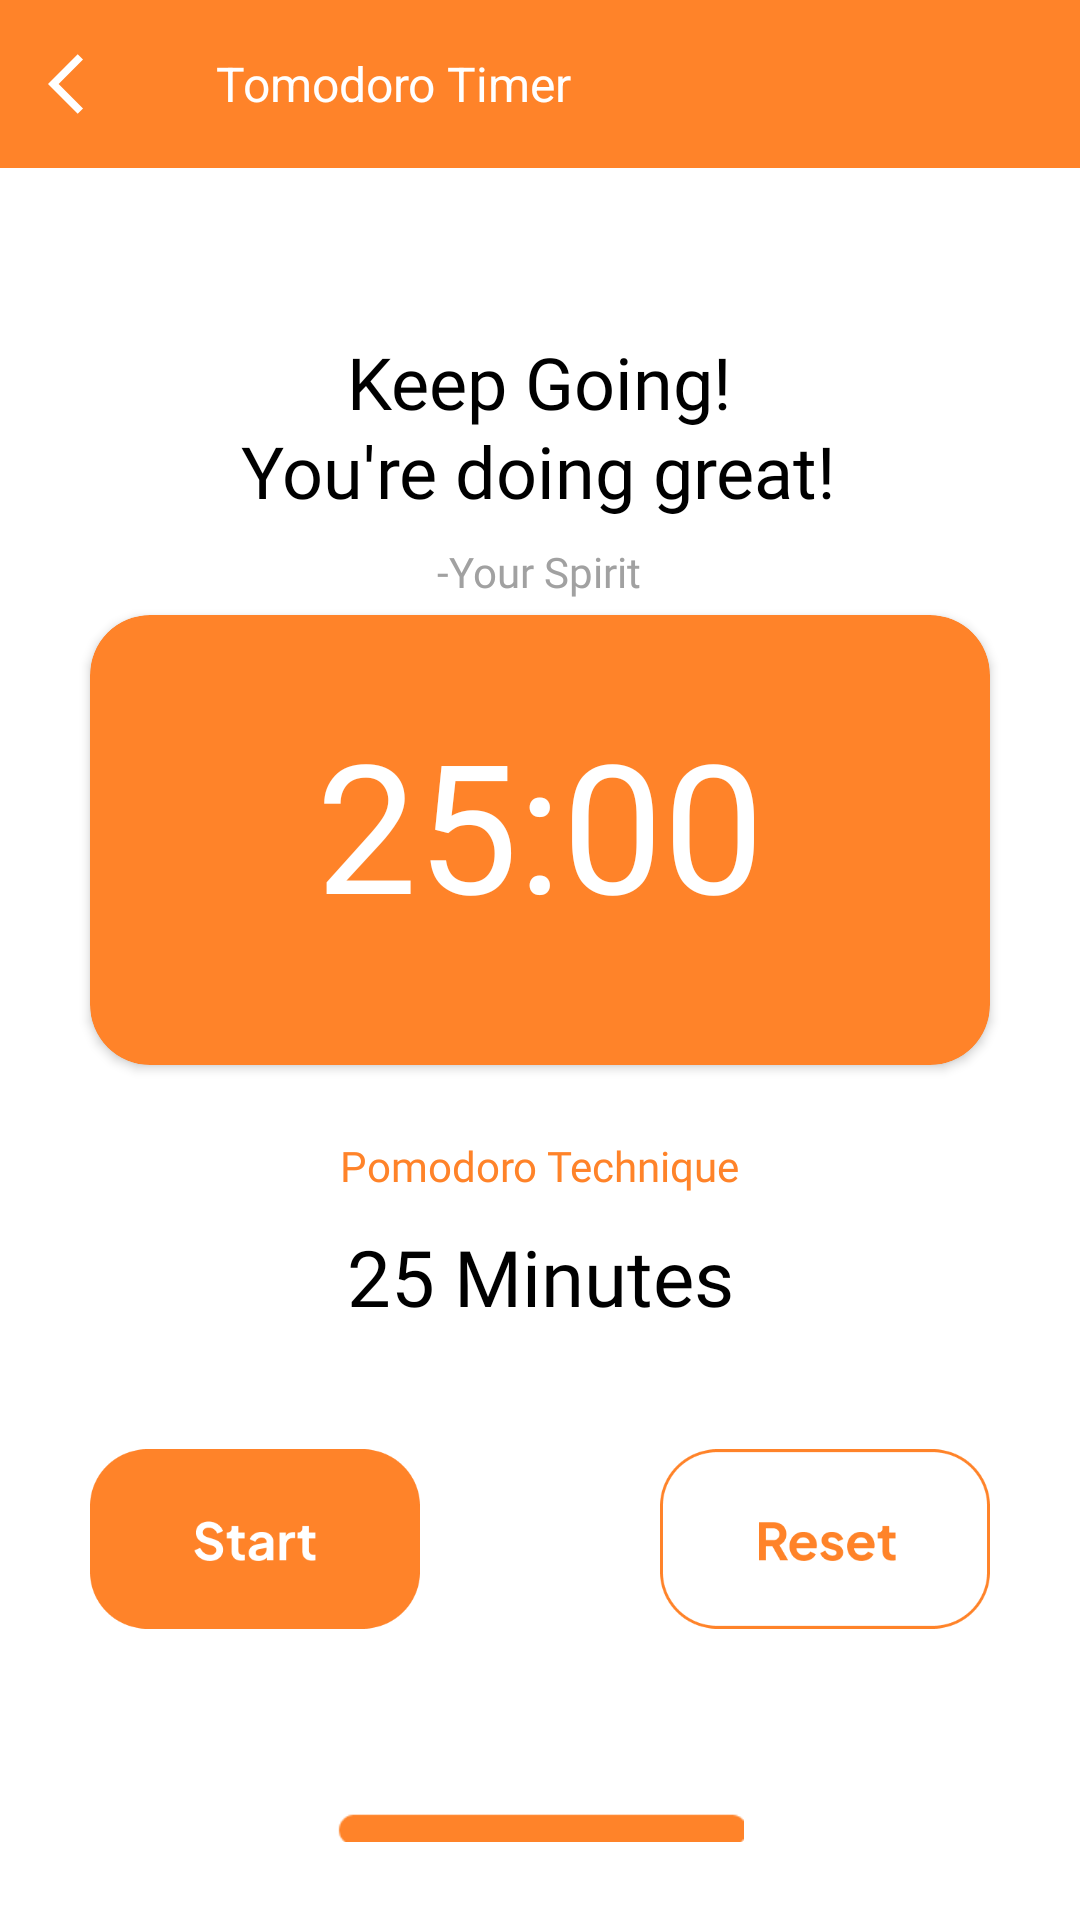

This screen was rendered from an Android layout file. Write that file and the resources it references.
<!-- AndroidManifest.xml: application theme Theme.Tomodoro -->
<!-- res/layout/activity_timer25.xml -->
<androidx.constraintlayout.widget.ConstraintLayout xmlns:android="http://schemas.android.com/apk/res/android"
    xmlns:app="http://schemas.android.com/apk/res-auto"
    xmlns:tools="http://schemas.android.com/tools"
    android:layout_width="match_parent"
    android:layout_height="match_parent"
    tools:context="com.pendekarsoftware.tomodoro.Timer.timer25.Timer25Activity">

    <androidx.appcompat.widget.Toolbar
        android:id="@+id/toolbar"
        android:layout_width="match_parent"
        android:layout_height="wrap_content"
        android:background="@color/main_color"
        android:minHeight="?attr/actionBarSize"
        android:theme="?attr/actionBarTheme"
        app:layout_constraintEnd_toEndOf="parent"
        app:layout_constraintStart_toStartOf="parent"
        app:layout_constraintTop_toTopOf="parent"
        app:navigationIcon="@drawable/ic_back"
        app:title="@string/TitleTimer"
        app:titleTextAppearance="@style/ToolbarAppearance"
        app:titleTextColor="@color/white" />

    <androidx.cardview.widget.CardView
        android:id="@+id/cardView3"
        android:layout_width="300dp"
        android:layout_height="150dp"
        android:layout_marginBottom="80dp"
        app:cardBackgroundColor="@color/main_color"
        app:cardCornerRadius="20dp"
        app:layout_constraintBottom_toBottomOf="parent"
        app:layout_constraintEnd_toEndOf="parent"
        app:layout_constraintStart_toStartOf="parent"
        app:layout_constraintTop_toTopOf="parent">

        <androidx.constraintlayout.widget.ConstraintLayout
            android:layout_width="match_parent"
            android:layout_height="167dp">

            <TextView
                android:id="@+id/text_view_countdown"
                android:layout_width="220dp"
                android:layout_height="87dp"
                android:layout_marginBottom="28dp"
                android:fontFamily="@font/plusjakartasans_bold"
                android:gravity="center"
                android:text="@string/tImer25"
                android:textColor="@color/white"
                android:textSize="60sp"
                app:layout_constraintBottom_toBottomOf="parent"
                app:layout_constraintEnd_toEndOf="parent"
                app:layout_constraintStart_toStartOf="parent"
                app:layout_constraintTop_toTopOf="parent" />
        </androidx.constraintlayout.widget.ConstraintLayout>
    </androidx.cardview.widget.CardView>

    <TextView
        android:id="@+id/motivation1"
        android:layout_width="wrap_content"
        android:layout_height="wrap_content"
        android:layout_marginTop="55dp"
        android:fontFamily="@font/plusjakartasans_semibold"
        android:text="@string/motivation"
        android:textColor="@color/black"
        android:textSize="24sp"
        app:layout_constraintEnd_toEndOf="parent"
        app:layout_constraintStart_toStartOf="parent"
        app:layout_constraintTop_toBottomOf="@+id/toolbar" />

    <TextView
        android:id="@+id/motivation2"
        android:layout_width="wrap_content"
        android:layout_height="wrap_content"
        android:layout_marginTop="-3dp"
        android:fontFamily="@font/plusjakartasans_semibold"
        android:text="@string/motivation2"
        android:textColor="@color/black"
        android:textSize="24sp"
        app:layout_constraintEnd_toEndOf="parent"
        app:layout_constraintHorizontal_bias="0.497"
        app:layout_constraintStart_toStartOf="parent"
        app:layout_constraintTop_toBottomOf="@+id/motivation1" />

    <TextView
        android:id="@+id/motivationsource"
        android:layout_width="wrap_content"
        android:layout_height="wrap_content"
        android:layout_marginTop="8dp"
        android:fontFamily="@font/plusjakartasans_semibold"
        android:text="@string/motivationsource"
        android:textColor="@color/silver"
        android:textSize="14sp"
        app:layout_constraintEnd_toEndOf="@+id/motivation2"
        app:layout_constraintStart_toStartOf="@id/motivation2"
        app:layout_constraintTop_toBottomOf="@id/motivation2" />

    <TextView
        android:id="@+id/textView3"
        android:layout_width="wrap_content"
        android:layout_height="wrap_content"
        android:layout_marginTop="24dp"
        android:text="@string/pomodoro_technique"
        app:fontFamily="@font/plusjakartasans_semibold"
        android:textColor="@color/main_color"
        app:layout_constraintEnd_toEndOf="@+id/cardView3"
        app:layout_constraintStart_toStartOf="@+id/cardView3"
        app:layout_constraintTop_toBottomOf="@+id/cardView3" />

    <TextView
        android:id="@+id/textView4"
        android:layout_width="wrap_content"
        android:layout_height="wrap_content"
        android:layout_marginTop="10dp"
        android:text="@string/min25"
        android:textColor="@color/black"
        android:textSize="26sp"
        app:fontFamily="@font/plusjakartasans_bold"
        app:layout_constraintEnd_toEndOf="@+id/textView3"
        app:layout_constraintStart_toStartOf="@+id/textView3"
        app:layout_constraintTop_toBottomOf="@+id/textView3" />

    <ImageView
        android:id="@+id/ivReset"
        android:layout_width="110dp"
        android:layout_height="80dp"
        android:layout_marginTop="30dp"
        app:layout_constraintEnd_toEndOf="@+id/cardView3"
        app:layout_constraintTop_toBottomOf="@+id/textView4"
        app:srcCompat="@drawable/iv_reset" />

    <ImageView
        android:id="@+id/ivStart"
        android:layout_width="110dp"
        android:layout_height="80dp"
        android:layout_marginTop="30dp"
        app:layout_constraintStart_toStartOf="@+id/cardView3"
        app:layout_constraintTop_toBottomOf="@+id/textView4"
        app:srcCompat="@drawable/iv_start" />

    <ImageView
        android:id="@+id/imageView6"
        android:layout_width="136dp"
        android:layout_height="12dp"
        android:layout_marginTop="160dp"
        app:layout_constraintEnd_toEndOf="@+id/ivReset"
        app:layout_constraintStart_toStartOf="@+id/ivStart"
        app:layout_constraintTop_toBottomOf="@+id/textView4"
        app:srcCompat="@drawable/vector" />

</androidx.constraintlayout.widget.ConstraintLayout>
<!-- resources referenced by this layout -->
<resources>
  <color name="black">#FF000000</color>
  <color name="main_color">#FF8329</color>
  <color name="silver">#A1A1A1</color>
  <color name="white">#FFFFFFFF</color>
  <!-- drawable ic_back (drawable) -->
  <?xml version="1.0" encoding="utf-8"?>
  <vector xmlns:android="http://schemas.android.com/apk/res/android"
      android:width="24dp"
      android:height="24dp"
      android:tint="#FFFFFF"
      android:viewportWidth="24"
      android:viewportHeight="24">
      <path
          android:fillColor="@android:color/white"
          android:pathData="M11.67,3.87L9.9,2.1 0,12l9.9,9.9 1.77,-1.77L3.54,12z" />
  </vector>
  <!-- drawable iv_reset: png bitmap (drawable, 7825 bytes) -->
  <!-- drawable iv_start: png bitmap (drawable, 5903 bytes) -->
  <!-- drawable vector: png bitmap (drawable, 389 bytes) -->
  <string name="TitleTimer">Tomodoro Timer</string>
  <string name="min25">25 Minutes</string>
  <string name="motivation">Keep Going!</string>
  <string name="motivation2">You\'re doing great!</string>
  <string name="motivationsource">-Your Spirit</string>
  <string name="pomodoro_technique">Pomodoro Technique</string>
  <string name="tImer25">25:00</string>
  <style name="ToolbarAppearance">
          <item name="android:textColor">#ffffff</item>
          <item name="android:textSize">16sp</item>
      </style>
  <style name="Theme.Tomodoro" parent="Theme.MaterialComponents.Light.NoActionBar">
      
          <item name="colorPrimary">@color/purple_500</item>
          <item name="colorPrimaryVariant">@color/purple_700</item>
          <item name="colorOnPrimary">@color/white</item>
          
          <item name="colorSecondary">@color/teal_200</item>
          <item name="colorSecondaryVariant">@color/teal_700</item>
          <item name="colorOnSecondary">@color/black</item>
          
          <item name="android:statusBarColor" tools:targetApi="l">?attr/colorPrimaryVariant</item>
          
      </style>
  <color name="purple_500">#FFFFFFFF</color>
  <color name="purple_700">#FFFFFFFF</color>
  <color name="teal_200">#FF03DAC5</color>
  <color name="teal_700">#FF018786</color>
</resources>
